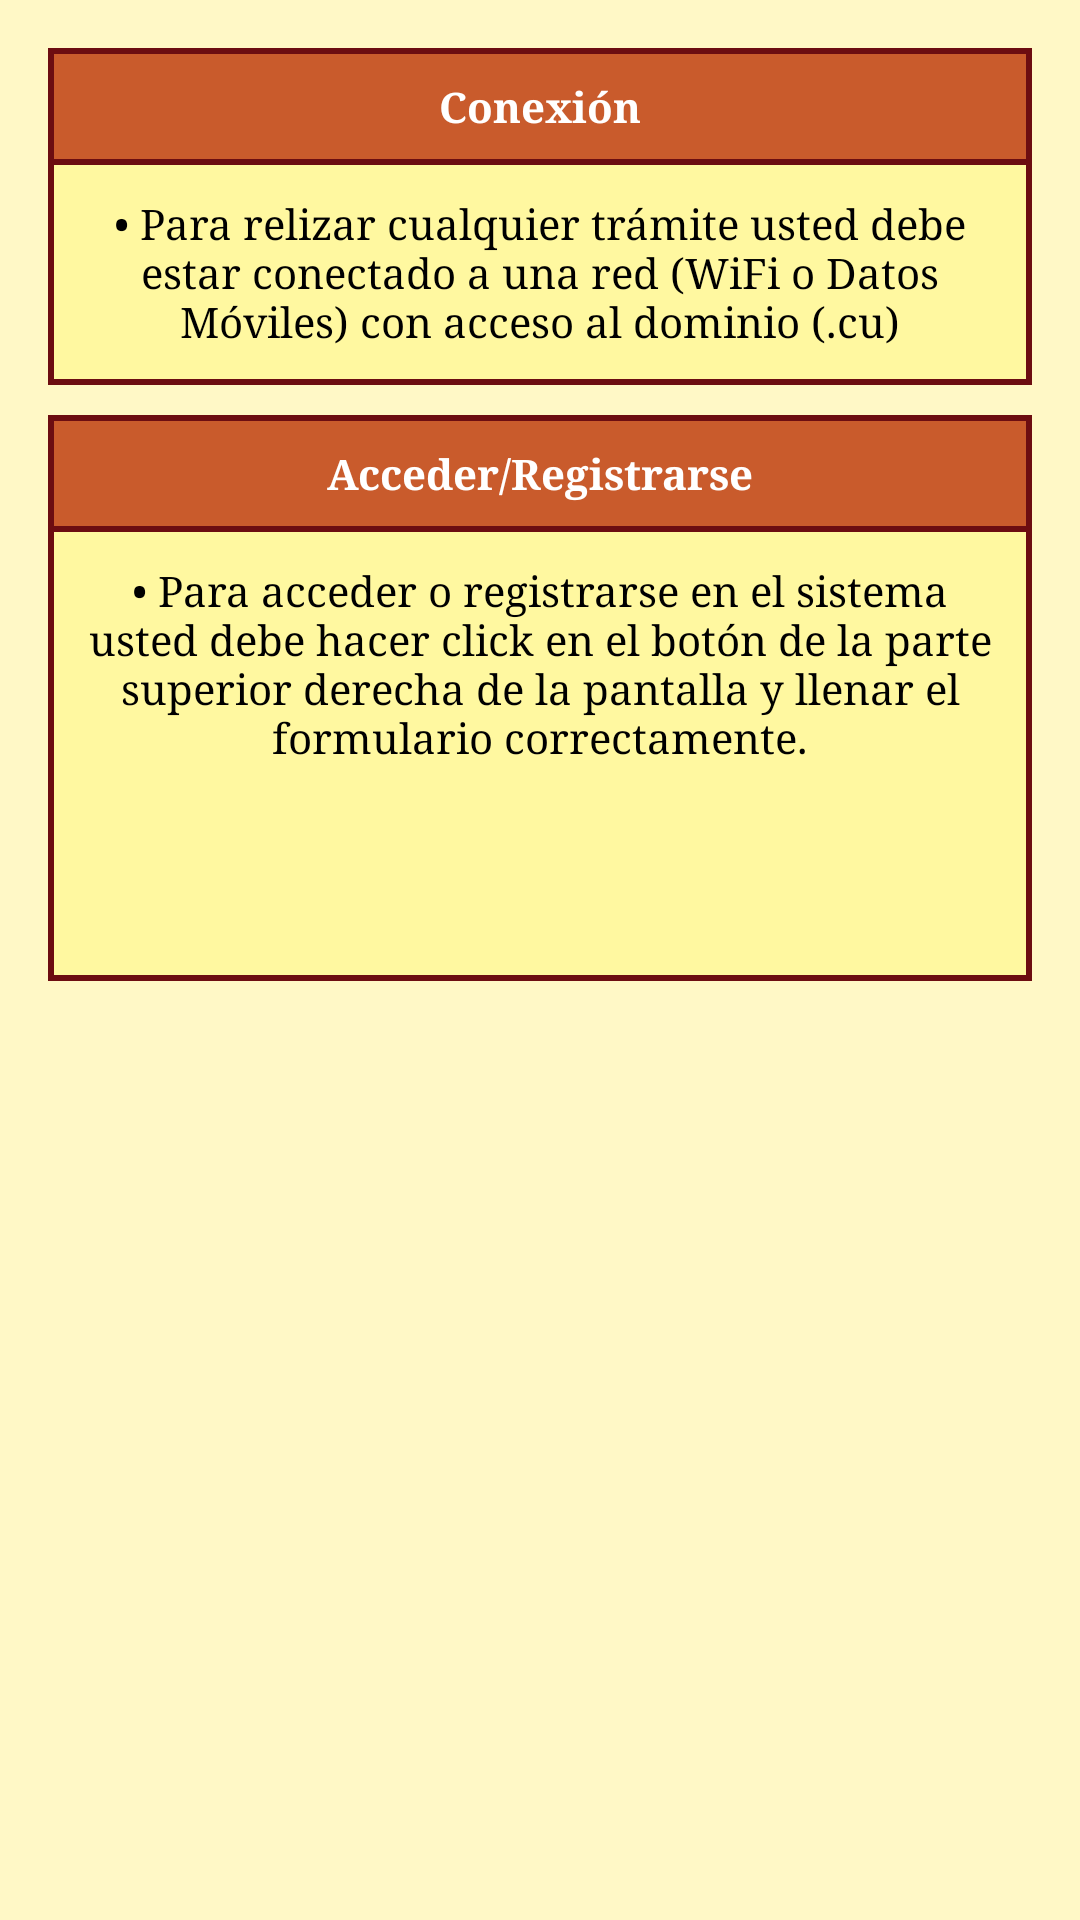

Write the Android layout XML for this screen, with the resource values it uses.
<!-- AndroidManifest.xml: application theme AppTheme -->
<!-- res/layout/fragment_help.xml -->
<FrameLayout xmlns:android="http://schemas.android.com/apk/res/android"
    xmlns:app="http://schemas.android.com/apk/res-auto"
    xmlns:tools="http://schemas.android.com/tools"
    android:layout_width="match_parent"
    android:layout_height="match_parent"
    android:background="@drawable/backgroung_screen"
    tools:context="com.gmail.orlandroyd.ohcc.fragment.HelpFragment">


    <androidx.core.widget.NestedScrollView
        android:layout_width="match_parent"
        android:layout_height="match_parent"
        android:fillViewport="true"
        app:layout_behavior="@string/appbar_scrolling_view_behavior">

        <LinearLayout
            android:layout_width="match_parent"
            android:layout_height="wrap_content"
            android:gravity="center_horizontal"
            android:orientation="vertical"
            android:padding="16dp">

            
            <LinearLayout
                android:layout_width="match_parent"
                android:layout_height="wrap_content"
                android:background="@color/colorPrimaryDark"
                android:gravity="center_horizontal"
                android:orientation="vertical">


                <FrameLayout
                    android:layout_width="match_parent"
                    android:layout_height="match_parent"
                    android:layout_margin="2dp"
                    android:background="@color/colorPrimaryDark">

                    <LinearLayout
                        android:layout_width="match_parent"
                        android:layout_height="wrap_content"
                        android:background="@color/card_backgroundDark"
                        android:gravity="center_horizontal"
                        android:orientation="vertical">

                        <androidx.appcompat.widget.AppCompatTextView
                            android:layout_width="match_parent"
                            android:layout_height="wrap_content"
                            android:background="@color/colorAccent2"
                            android:fontFamily="serif"
                            android:padding="8dp"
                            android:text="Conexión"
                            android:textAlignment="center"
                            android:textColor="@android:color/white"
                            android:textStyle="bold" />

                        <include layout="@layout/line" />


                        <androidx.appcompat.widget.AppCompatTextView
                            android:layout_width="wrap_content"
                            android:layout_height="wrap_content"
                            android:fontFamily="serif"
                            android:padding="10dp"
                            android:text="@string/help_info1"
                            android:textAlignment="center"
                            android:textColor="@android:color/black" />
                    </LinearLayout>

                </FrameLayout>
            </LinearLayout>

            
            <LinearLayout
                android:layout_width="match_parent"
                android:layout_height="wrap_content"
                android:layout_marginTop="10dp"
                android:background="@color/colorPrimaryDark"
                android:gravity="center_horizontal"
                android:orientation="vertical">


                <FrameLayout
                    android:layout_width="match_parent"
                    android:layout_height="match_parent"
                    android:layout_margin="2dp"
                    android:background="@color/colorPrimaryDark">

                    <LinearLayout
                        android:layout_width="match_parent"
                        android:layout_height="wrap_content"
                        android:background="@color/card_backgroundDark"
                        android:gravity="center_horizontal"
                        android:orientation="vertical">

                        <androidx.appcompat.widget.AppCompatTextView
                            android:layout_width="match_parent"
                            android:layout_height="wrap_content"
                            android:background="@color/colorAccent2"
                            android:fontFamily="serif"
                            android:padding="8dp"
                            android:text="Acceder/Registrarse"
                            android:textAlignment="center"
                            android:textColor="@android:color/white"
                            android:textStyle="bold" />

                        <include layout="@layout/line" />


                        <androidx.appcompat.widget.AppCompatTextView
                            android:layout_width="wrap_content"
                            android:layout_height="wrap_content"
                            android:fontFamily="serif"
                            android:padding="10dp"
                            android:text="@string/help_info2"
                            android:textAlignment="center"
                            android:textColor="@android:color/black" />

                        <androidx.appcompat.widget.AppCompatImageView
                            android:layout_width="50dp"
                            android:layout_height="50dp"
                            android:layout_marginBottom="10dp"
                            android:background="@drawable/circle_background_1"
                            app:srcCompat="@drawable/ic_account_circle_white_24dp" />

                    </LinearLayout>

                </FrameLayout>

            </LinearLayout>

        </LinearLayout>

    </androidx.core.widget.NestedScrollView>

</FrameLayout>
<!-- res/layout/line.xml (included above) -->
<?xml version="1.0" encoding="utf-8"?>
<LinearLayout xmlns:android="http://schemas.android.com/apk/res/android"
    android:layout_width="wrap_content"
    android:layout_height="wrap_content"
    android:orientation="vertical">

    <View
        android:layout_width="match_parent"
        android:layout_height="2dp"
        android:background="@color/colorPrimaryDark" />

</LinearLayout>
<!-- resources referenced by this layout -->
<resources>
  <color name="card_backgroundDark">#FFF8A0</color>
  <color name="colorAccent2">#c95b2c</color>
  <color name="colorPrimaryDark">#6c0d11</color>
  <!-- drawable backgroung_screen (drawable) -->
  <?xml version="1.0" encoding="utf-8"?>
  <layer-list xmlns:android="http://schemas.android.com/apk/res/android">
  
      <item>
          <shape android:shape="rectangle">
              <solid android:color="@color/card_background" />
          </shape>
      </item>
  
  </layer-list>
  <string name="help_info1">• Para relizar cualquier trámite usted debe estar conectado a una red (WiFi o Datos Móviles) con acceso al dominio (.cu)</string>
  <string name="help_info2">• Para acceder o registrarse en el sistema usted debe hacer click en el botón de la parte superior derecha de la pantalla y llenar el formulario correctamente.</string>
  <style name="AppTheme" parent="MyMaterialTheme.Base" />
  <color name="card_background">#FFF8C6</color>
  <style name="MyMaterialTheme.Base" parent="Theme.AppCompat.Light.DarkActionBar">
          <item name="colorPrimary">@color/colorPrimary</item>
          <item name="colorPrimaryDark">@color/colorPrimaryDark</item>
          <item name="colorAccent">@color/colorAccent</item>
          <item name="windowActionBar">false</item>
          <item name="windowNoTitle">true</item>
          <item name="alertDialogTheme">@style/AlertDialogTheme</item>
      </style>
  <color name="colorPrimary">#911216</color>
  <color name="colorAccent">#1B1B1B</color>
  <style name="AlertDialogTheme" parent="Theme.AppCompat.Light.Dialog.Alert">
          <item name="colorAccent">@color/card_backgroundDark</item>
          <item name="android:background">@color/colorPrimaryDark</item>
          <item name="android:textColorPrimary">#FFFFFF</item>
          <item name="android:windowTitleStyle">@style/WindowTitleStyle</item>
  
      </style>
  <style name="WindowTitleStyle" parent="TextAppearance.AppCompat.Title">
          <item name="android:textColor">#FFFFFF</item>
      </style>
</resources>
